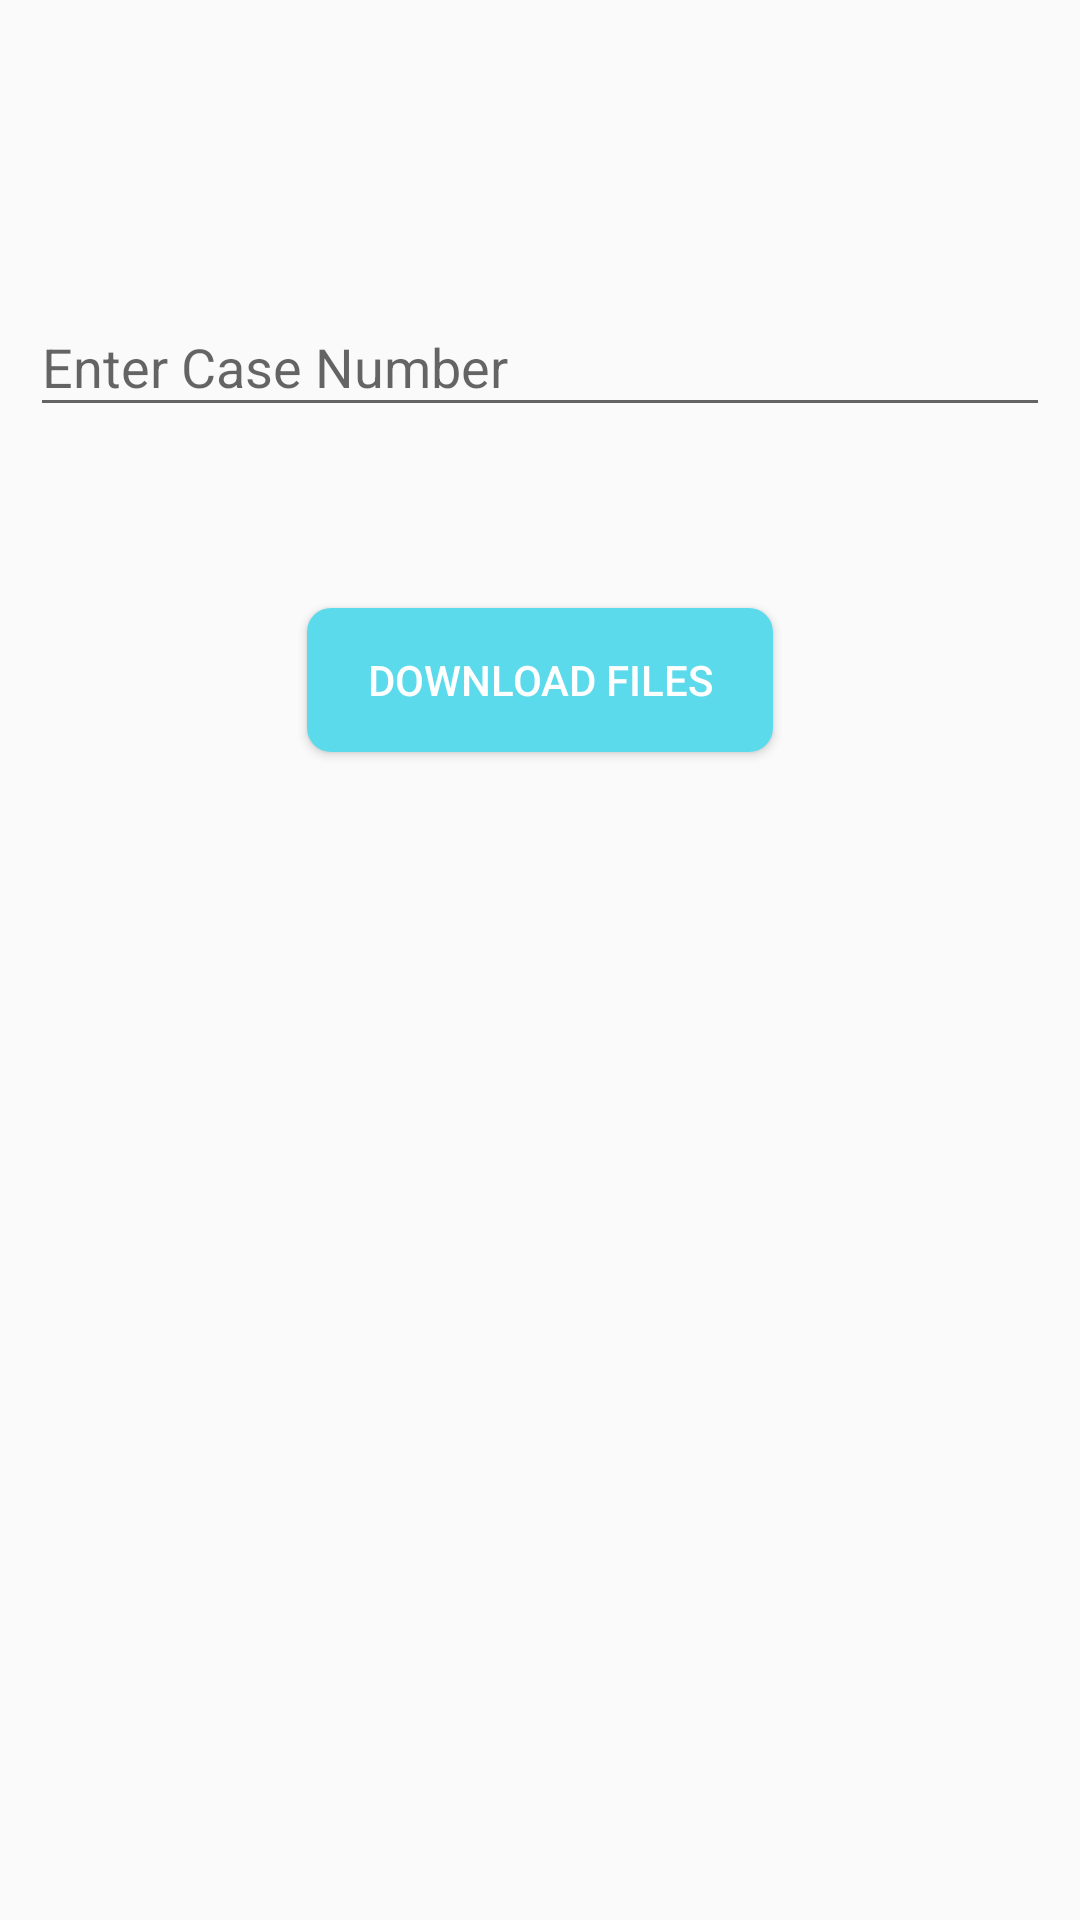

Write the Android layout XML for this screen, with the resource values it uses.
<!-- AndroidManifest.xml: application theme AppTheme -->
<!-- res/layout/activity_frag_4.xml -->
<?xml version="1.0" encoding="utf-8"?>
<LinearLayout xmlns:android="http://schemas.android.com/apk/res/android"
    xmlns:app="http://schemas.android.com/apk/res-auto"
    xmlns:tools="http://schemas.android.com/tools"
    android:layout_width="match_parent"
    android:layout_height="match_parent"
    android:orientation="vertical"
    tools:context=".frag_4">

    <com.google.android.material.textfield.TextInputLayout
        android:id="@+id/caseIdLayout"
        android:layout_width="match_parent"
        android:layout_height="wrap_content"
        android:layout_marginTop="80dp"
        android:padding="10dp"
        app:errorEnabled="true"
        app:layout_constraintTop_toTopOf="parent"
        tools:layout_editor_absoluteX="20dp">

        <com.google.android.material.textfield.TextInputEditText
            android:id="@+id/caseId"
            android:layout_width="match_parent"
            android:layout_height="wrap_content"
            android:layout_alignStart="@+id/caseId"
            android:hint="Enter Case Number"
            android:inputType="text" />
    </com.google.android.material.textfield.TextInputLayout>


    <Button
        android:id="@+id/btndownloadfile"
        android:layout_width="wrap_content"
        android:layout_height="wrap_content"
        android:layout_marginBottom="20dp"
        android:layout_marginTop="30dp"
        android:textAlignment="center"
        android:layout_gravity="center"
        android:background="@drawable/roundbutton"
        android:paddingLeft="20dp"
        android:paddingRight="20dp"
        android:text="Download Files"
        android:textColor="@color/white"
        android:onClick="DownloadFiles"/>

</LinearLayout>
<!-- resources referenced by this layout -->
<resources>
  <color name="white">#ffffff</color>
  <!-- drawable roundbutton (drawable-v21) -->
  <?xml version="1.0" encoding="utf-8"?>
  <shape xmlns:android="http://schemas.android.com/apk/res/android"
      android:shape="rectangle">
      <solid android:color="#5BDAEB" />
      <corners android:bottomRightRadius="8dp"
          android:bottomLeftRadius="8dp"
          android:topRightRadius="8dp"
          android:topLeftRadius="8dp"/>
  </shape>
  <style name="AppTheme" parent="Theme.AppCompat.Light.DarkActionBar">
          
          <item name="colorPrimary">@color/colorPrimary</item>
          <item name="colorPrimaryDark">@color/colorPrimaryDark</item>
          <item name="colorAccent">@color/colorAccent</item>
      </style>
  <color name="colorPrimary">#008577</color>
  <color name="colorPrimaryDark">#00574B</color>
  <color name="colorAccent">#D81B60</color>
</resources>
